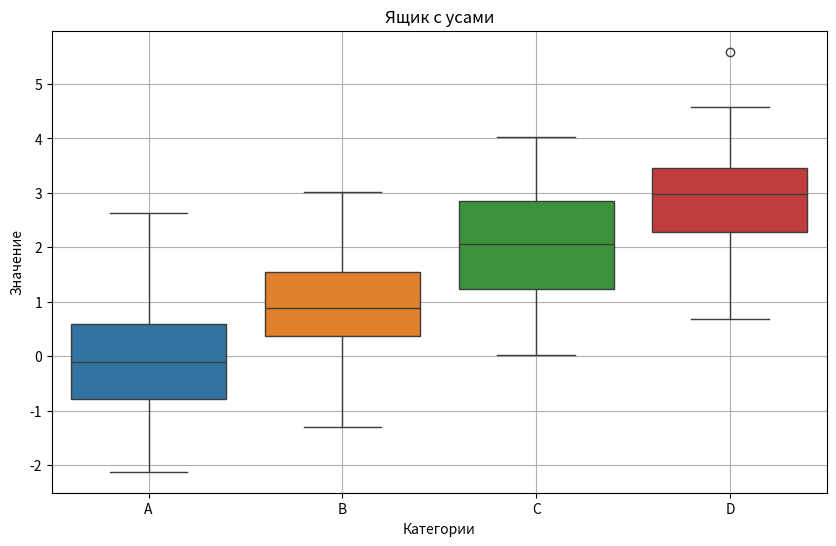

Reproduce this figure in Python.
import seaborn as sns
import pandas as pd
import numpy as np
import matplotlib.pyplot as plt


def plot_boxplot(data, labels):
    """
    Строит диаграмму размаха.
    data: Список числовых значений, сгруппированных по категориям.
    labels: Метки категорий.
    """
    plt.figure(figsize=(10, 6))
    sns.boxplot(data=data)
    plt.xticks(ticks=np.arange(len(labels)), labels=labels)
    plt.title('Ящик с усами')
    plt.xlabel('Категории')
    plt.ylabel('Значение')
    plt.grid(True)
    plt.show()


""" 
Генератор норм распр. 
loc - центр 0-3, 
scale - разброс 
"""
data = [np.random.normal(loc, 1, 100) for loc in range(4)]

labels = ['A', 'B', 'C', 'D']
plot_boxplot(data, labels)
